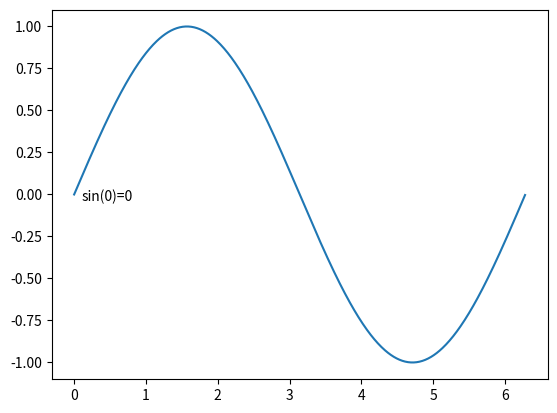

Write the Python code that produced this figure.
import matplotlib.pyplot as plt
import numpy as np
x = np.arange(0, 2*np.pi, .01)
y = np.sin(x)
plt.plot(x, y);
plt.text(0.1, -0.04, 'sin(0)=0')
plt.show()
